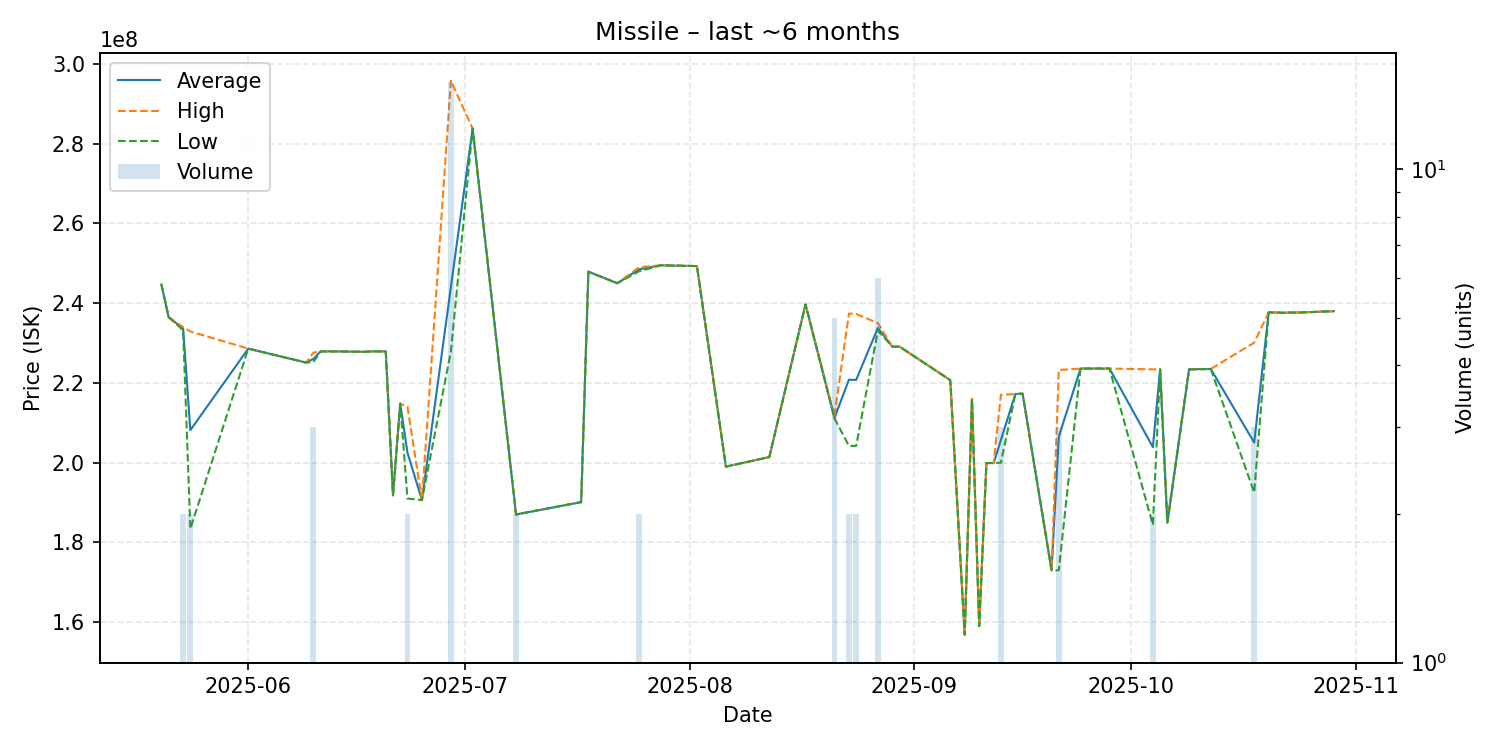

Data behind this chart, as committed beside it:
date, average, highest, lowest, order_count, volume
2025-05-20, 244700000, 244700000, 244700000, 1, 1
2025-05-21, 236500000, 236500000, 236500000, 1, 1
2025-05-23, 233600000, 234000000, 233200000, 2, 2
2025-05-24, 208150000, 232900000, 183400000, 2, 2
2025-06-01, 228600000, 228600000, 228600000, 1, 1
2025-06-09, 225100000, 225100000, 225100000, 1, 1
2025-06-10, 226033333, 227600000, 225250000, 3, 3
2025-06-11, 227900000, 227900000, 227900000, 1, 1
2025-06-13, 227900000, 227900000, 227900000, 1, 1
2025-06-17, 227800000, 227800000, 227800000, 1, 1
2025-06-18, 227900000, 227900000, 227900000, 1, 1
2025-06-20, 227900000, 227900000, 227900000, 1, 1
2025-06-21, 191800000, 191800000, 191800000, 1, 1
2025-06-22, 214800000, 214800000, 214800000, 1, 1
2025-06-23, 202500000, 214000000, 191000000, 2, 2
2025-06-25, 190600000, 190600000, 190600000, 1, 1
2025-06-29, 244053333, 295800000, 227900000, 10, 15
2025-07-02, 283800000, 283800000, 283800000, 1, 1
2025-07-08, 187000000, 187000000, 187000000, 1, 2
2025-07-17, 190100000, 190100000, 190100000, 1, 1
2025-07-18, 247900000, 247900000, 247900000, 1, 1
2025-07-22, 245000000, 245000000, 245000000, 1, 1
2025-07-25, 248500000, 249000000, 248000000, 2, 2
2025-07-28, 249500000, 249500000, 249500000, 1, 1
2025-08-02, 249300000, 249300000, 249300000, 1, 1
2025-08-06, 199000000, 199000000, 199000000, 1, 1
2025-08-12, 201400000, 201400000, 201400000, 1, 1
2025-08-17, 239700000, 239700000, 239700000, 1, 1
2025-08-21, 211220000, 211750000, 211100000, 5, 5
2025-08-23, 220800000, 237400000, 204200000, 2, 2
2025-08-24, 220750000, 237300000, 204200000, 2, 2
2025-08-27, 233783333, 235000000, 233100000, 6, 6
2025-08-29, 229100000, 229100000, 229100000, 1, 1
2025-08-30, 229100000, 229100000, 229100000, 1, 1
2025-09-06, 220700000, 220700000, 220700000, 1, 1
2025-09-08, 156800000, 156800000, 156800000, 1, 1
2025-09-09, 216000000, 216000000, 216000000, 1, 1
2025-09-10, 159000000, 159000000, 159000000, 1, 1
2025-09-11, 199900000, 199900000, 199900000, 1, 1
2025-09-12, 199900000, 199900000, 199900000, 1, 1
2025-09-13, 205666667, 217000000, 200000000, 3, 3
2025-09-15, 217200000, 217200000, 217200000, 1, 1
2025-09-16, 217300000, 217300000, 217300000, 1, 1
2025-09-20, 173000000, 173000000, 173000000, 1, 1
2025-09-21, 206500000, 223250000, 173000000, 3, 3
2025-09-24, 223600000, 223600000, 223600000, 1, 1
2025-09-26, 223600000, 223600000, 223600000, 1, 1
2025-09-28, 223600000, 223600000, 223600000, 1, 1
2025-10-04, 203900000, 223400000, 184400000, 2, 2
2025-10-05, 223400000, 223400000, 223400000, 1, 1
2025-10-06, 184900000, 184900000, 184900000, 1, 1
2025-10-09, 223400000, 223400000, 223400000, 1, 1
2025-10-12, 223500000, 223500000, 223500000, 1, 1
2025-10-18, 205033333, 230100000, 192500000, 3, 3
2025-10-20, 237700000, 237700000, 237700000, 1, 1
2025-10-22, 237600000, 237600000, 237600000, 1, 1
2025-10-25, 237700000, 237700000, 237700000, 1, 1
2025-10-29, 238000000, 238000000, 238000000, 1, 1
